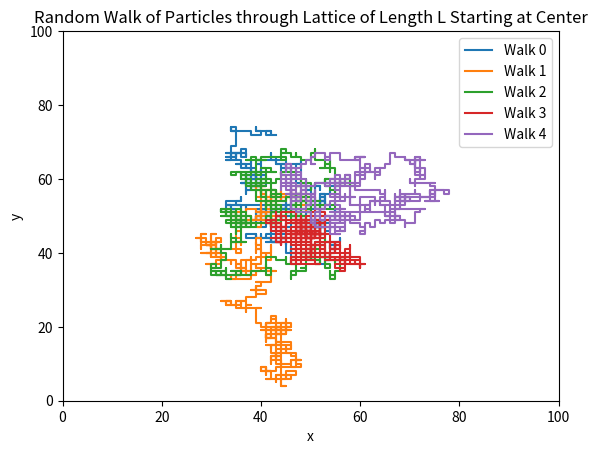

Reproduce this figure in Python. (Note: this script raises an exception after producing the figure.)
import random as rnd
import matplotlib.pyplot as plt

# Constants
L = 100 # size of the lattice
N = 1000 # number of steps 
k = 5 # number of walks to complete

# Functions
def randomStep(pos):
    i, j = pos[0], pos[1]
    rand_choice = rnd.randint(0,3)
    if rand_choice == 0:
        i -= 1 # walk left
    elif rand_choice == 1:
        j += 1 # walk up
    elif rand_choice == 2:
        i += 1 # walk right
    else: 
        j -= 1 # walk down

    # If random step puts us out o  `f lattice, turn that random step to the opposite direction.
    if i == 0: i += 1
    if i == L - 1: i -= 1
    if j == 0: j += 1
    if j == L - 1: j -= 1

    return [i,j] # new position



for walk in range(0,k):
    pos = [int(L/2), int(L/2)] # initial position
    xpath, ypath = [], []
    count = 0
    while count < N:
            x, y = pos[0], pos[1]
            xpath.append(x)
            ypath.append(y)
            pos = randomStep(pos)
            count += 1
    plt.plot(xpath,ypath, label="Walk {0}".format(walk))

plt.xlim(0,L)
plt.ylim(0,L)
plt.xlabel("x")
plt.ylabel("y")
plt.legend()
plt.title("Random Walk of Particles through Lattice of Length L Starting at Center")
plt.savefig("Exercises/Chapter 10/Brownian Motion.jpg", format='jpg')
plt.show()


